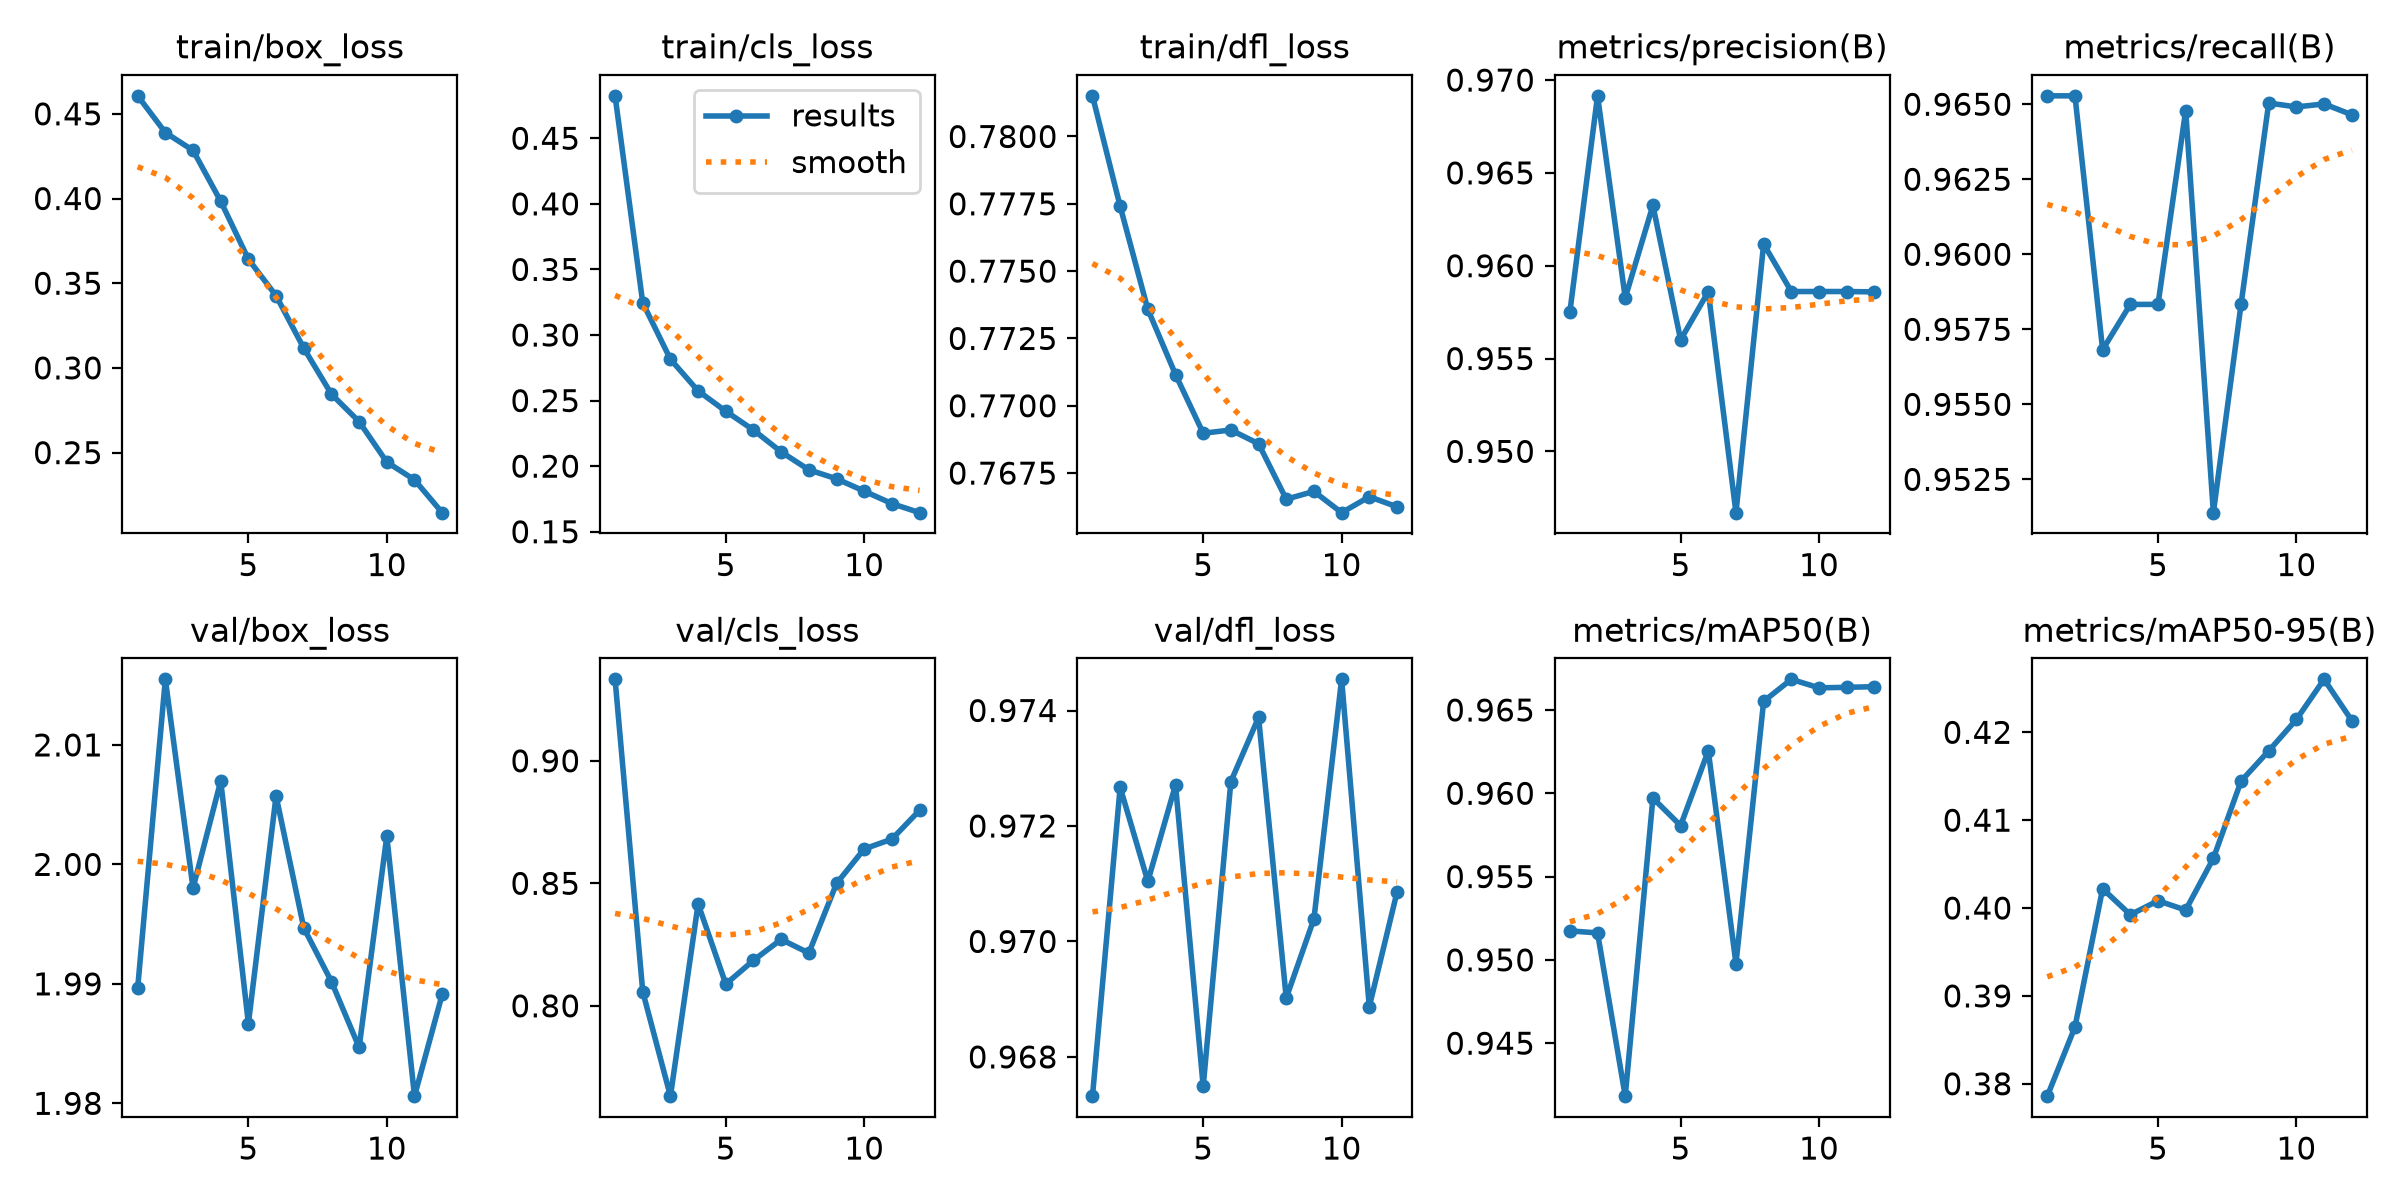

The table this chart was drawn from, first rows:
epoch, time, train/box_loss, train/cls_loss, train/dfl_loss, metrics/precision(B), metrics/recall(B), metrics/mAP50(B), metrics/mAP50-95(B), val/box_loss, val/cls_loss, val/dfl_loss, lr/pg0, lr/pg1, lr/pg2
1, 16.04, 0.4606, 0.4824, 0.7815, 0.9575, 0.9653, 0.9517, 0.3786, 1.99, 0.9333, 0.9673, 2.9e-05, 2.9e-05, 2.9e-05
2, 33.42, 0.4389, 0.3245, 0.7774, 0.9691, 0.9653, 0.9516, 0.3865, 2.015, 0.8058, 0.9727, 4.625e-05, 4.625e-05, 4.625e-05
3, 50.76, 0.4284, 0.2815, 0.7736, 0.9583, 0.9568, 0.9418, 0.4022, 1.998, 0.7631, 0.971, 4.25e-05, 4.25e-05, 4.25e-05
4, 68.08, 0.3984, 0.2574, 0.7712, 0.9633, 0.9583, 0.9597, 0.3992, 2.007, 0.8416, 0.9727, 3.875e-05, 3.875e-05, 3.875e-05
5, 85.31, 0.3642, 0.2419, 0.769, 0.956, 0.9583, 0.9581, 0.4008, 1.987, 0.8089, 0.9675, 3.5e-05, 3.5e-05, 3.5e-05
6, 102.3, 0.3426, 0.2275, 0.7691, 0.9586, 0.9648, 0.9626, 0.3998, 2.006, 0.8186, 0.9728, 3.125e-05, 3.125e-05, 3.125e-05
7, 116.9, 0.3117, 0.2109, 0.7686, 0.9467, 0.9514, 0.9498, 0.4057, 1.995, 0.8271, 0.9739, 2.75e-05, 2.75e-05, 2.75e-05
8, 133.1, 0.2845, 0.1972, 0.7665, 0.9612, 0.9583, 0.9655, 0.4144, 1.99, 0.8216, 0.969, 2.375e-05, 2.375e-05, 2.375e-05
9, 149.5, 0.2683, 0.1904, 0.7668, 0.9586, 0.965, 0.9668, 0.4179, 1.985, 0.8499, 0.9704, 2e-05, 2e-05, 2e-05
10, 165.6, 0.2444, 0.1809, 0.766, 0.9586, 0.9649, 0.9663, 0.4215, 2.002, 0.864, 0.9745, 1.625e-05, 1.625e-05, 1.625e-05
11, 176.5, 0.2339, 0.1715, 0.7666, 0.9586, 0.965, 0.9664, 0.426, 1.981, 0.868, 0.9689, 1.25e-05, 1.25e-05, 1.25e-05
12, 188.7, 0.2145, 0.1646, 0.7662, 0.9586, 0.9647, 0.9664, 0.4213, 1.989, 0.8798, 0.9708, 8.75e-06, 8.75e-06, 8.75e-06
